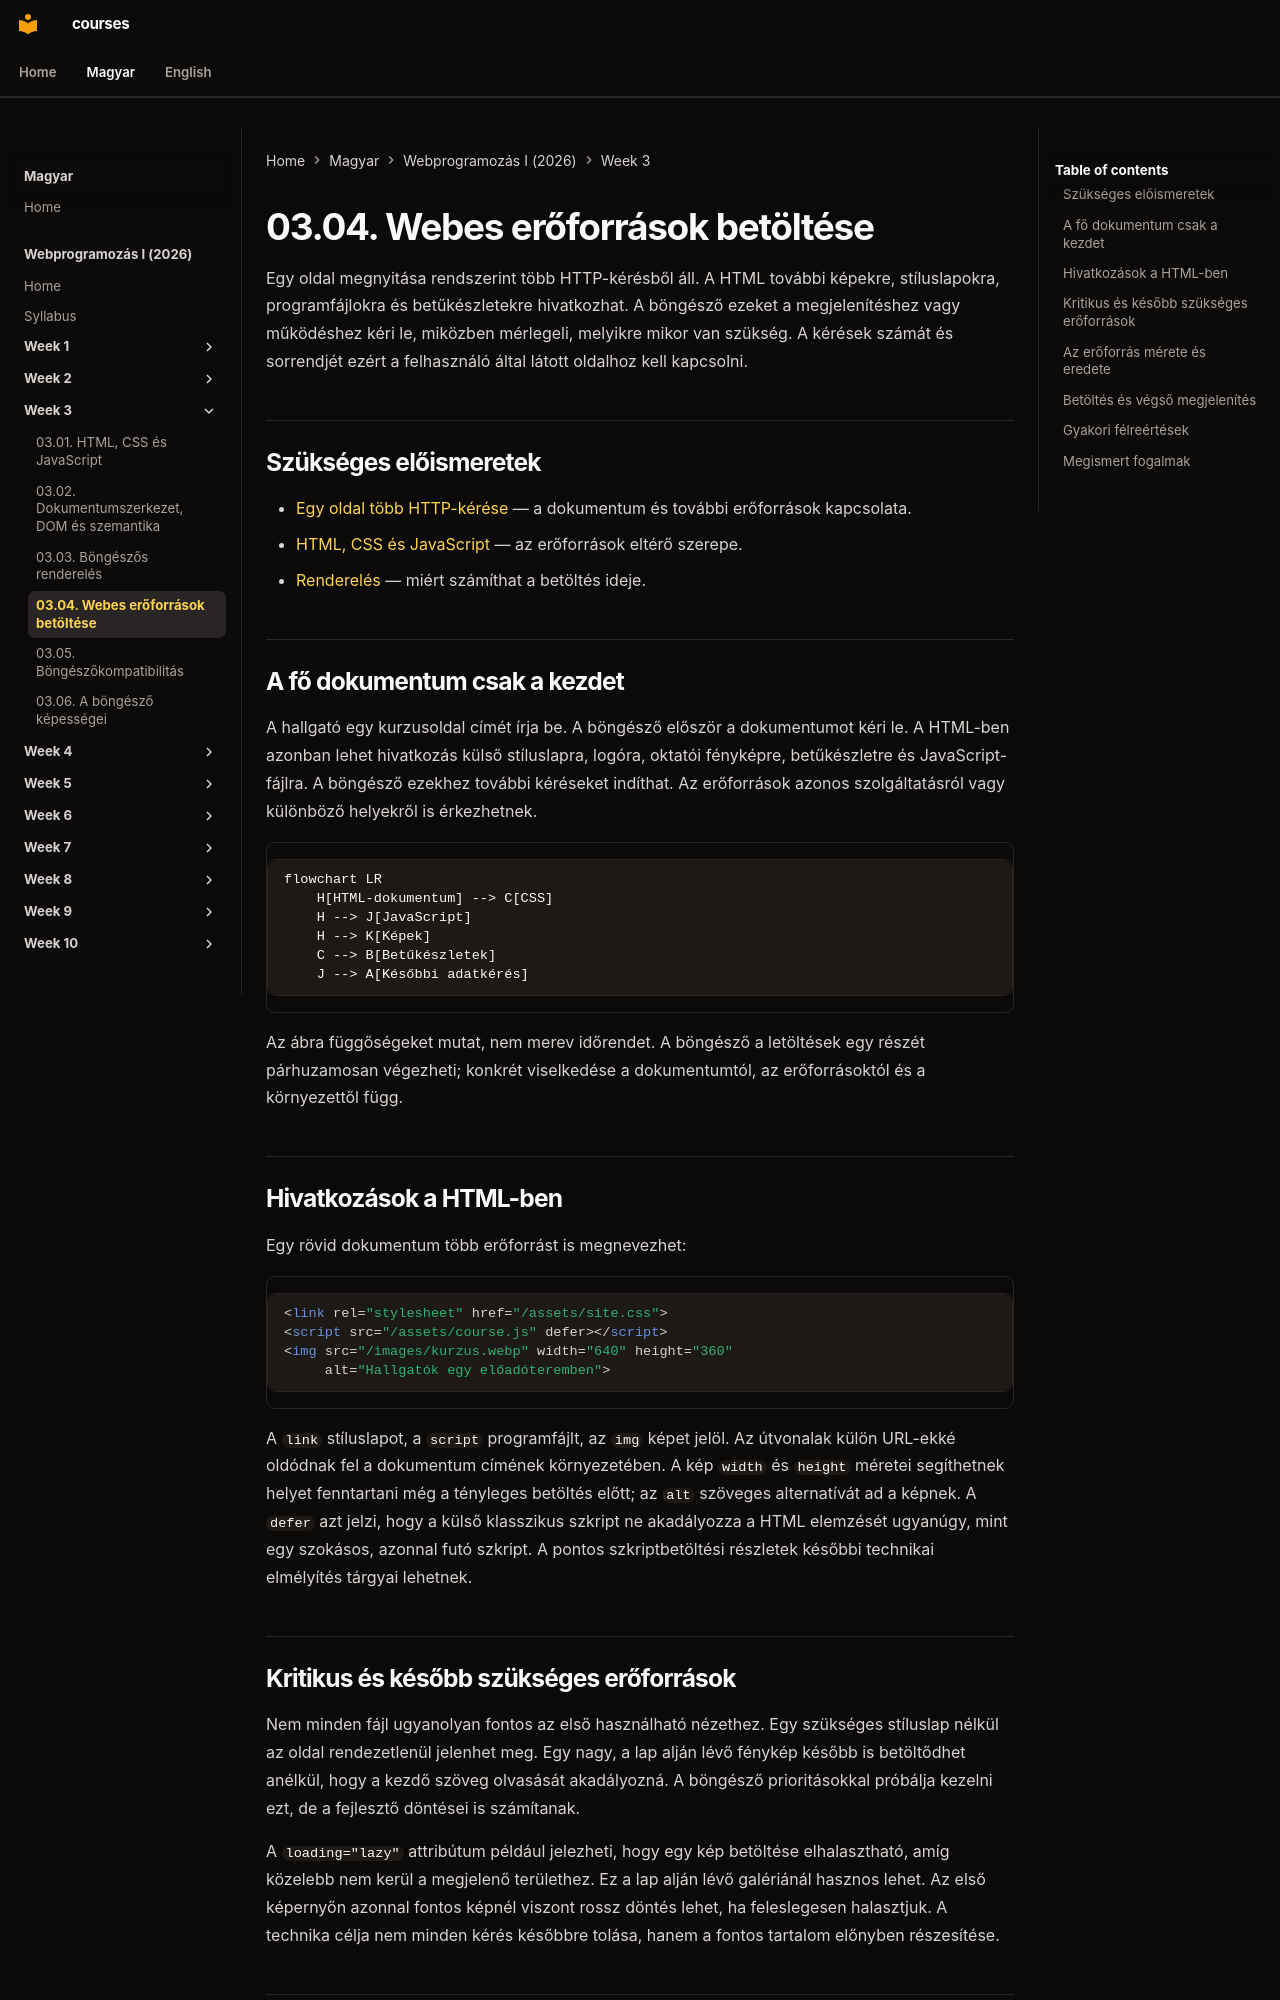

repository: laborci/courses · page: web-programming-1/hu/03-04-loading-web-resources/index.html · generator: mkdocs

# 03.04. Webes erőforrások betöltése

Egy oldal megnyitása rendszerint több HTTP-kérésből áll. A HTML további képekre, stíluslapokra, programfájlokra és betűkészletekre hivatkozhat. A böngésző ezeket a megjelenítéshez vagy működéshez kéri le, miközben mérlegeli, melyikre mikor van szükség. A kérések számát és sorrendjét ezért a felhasználó által látott oldalhoz kell kapcsolni.

## Szükséges előismeretek

- [Egy oldal több HTTP-kérése](02-02-http-request-and-response.md) — a dokumentum és további erőforrások kapcsolata.
- [HTML, CSS és JavaScript](03-01-html-css-and-javascript.md) — az erőforrások eltérő szerepe.
- [Renderelés](03-03-browser-rendering.md) — miért számíthat a betöltés ideje.

## A fő dokumentum csak a kezdet

A hallgató egy kurzusoldal címét írja be. A böngésző először a dokumentumot kéri le. A HTML-ben azonban lehet hivatkozás külső stíluslapra, logóra, oktatói fényképre, betűkészletre és JavaScript-fájlra. A böngésző ezekhez további kéréseket indíthat. Az erőforrások azonos szolgáltatásról vagy különböző helyekről is érkezhetnek.

```mermaid
flowchart LR
    H[HTML-dokumentum] --> C[CSS]
    H --> J[JavaScript]
    H --> K[Képek]
    C --> B[Betűkészletek]
    J --> A[Későbbi adatkérés]
```

Az ábra függőségeket mutat, nem merev időrendet. A böngésző a letöltések egy részét párhuzamosan végezheti; konkrét viselkedése a dokumentumtól, az erőforrásoktól és a környezettől függ.

## Hivatkozások a HTML-ben

Egy rövid dokumentum több erőforrást is megnevezhet:

```html
<link rel="stylesheet" href="/assets/site.css">
<script src="/assets/course.js" defer></script>
<img src="/images/kurzus.webp" width="640" height="360"
     alt="Hallgatók egy előadóteremben">
```

A `link` stíluslapot, a `script` programfájlt, az `img` képet jelöl. Az útvonalak külön URL-ekké oldódnak fel a dokumentum címének környezetében. A kép `width` és `height` méretei segíthetnek helyet fenntartani még a tényleges betöltés előtt; az `alt` szöveges alternatívát ad a képnek. A `defer` azt jelzi, hogy a külső klasszikus szkript ne akadályozza a HTML elemzését ugyanúgy, mint egy szokásos, azonnal futó szkript. A pontos szkriptbetöltési részletek későbbi technikai elmélyítés tárgyai lehetnek.

## Kritikus és később szükséges erőforrások

Nem minden fájl ugyanolyan fontos az első használható nézethez. Egy szükséges stíluslap nélkül az oldal rendezetlenül jelenhet meg. Egy nagy, a lap alján lévő fénykép később is betöltődhet anélkül, hogy a kezdő szöveg olvasását akadályozná. A böngésző prioritásokkal próbálja kezelni ezt, de a fejlesztő döntései is számítanak.

A `loading="lazy"` attribútum például jelezheti, hogy egy kép betöltése elhalasztható, amíg közelebb nem kerül a megjelenő területhez. Ez a lap alján lévő galériánál hasznos lehet. Az első képernyőn azonnal fontos képnél viszont rossz döntés lehet, ha feleslegesen halasztjuk. A technika célja nem minden kérés későbbre tolása, hanem a fontos tartalom előnyben részesítése.
